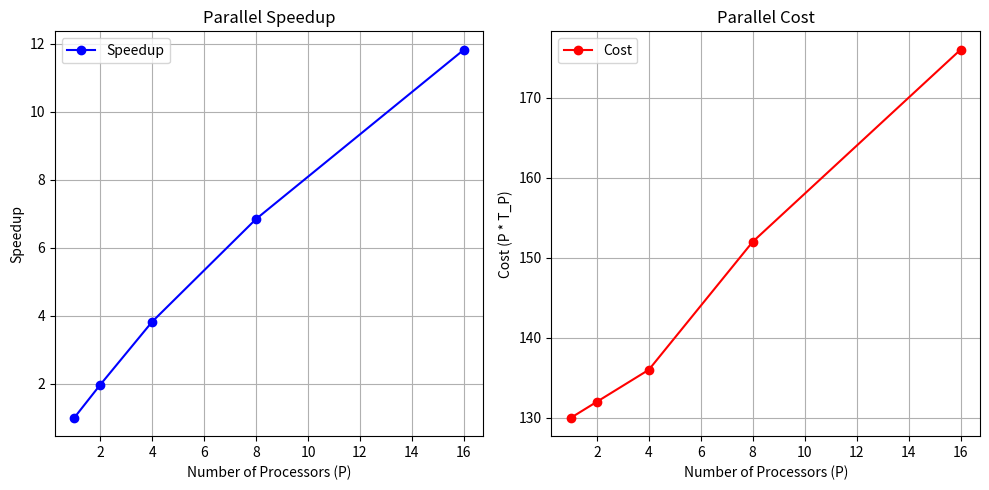

This figure's Python source:
import matplotlib.pyplot as plt


processors = [1, 2, 4, 8, 16]
runtimes = [130, 66, 34, 19, 11]

# Calculate speedup and cost
speedup = [runtimes[0] / t for t in runtimes]
cost = [p * t for p, t in zip(processors, runtimes)]

# Plot speedup
plt.figure(figsize=(10, 5))
plt.subplot(1, 2, 1)
plt.plot(processors, speedup, marker='o', color='b', label='Speedup')
plt.xlabel('Number of Processors (P)')
plt.ylabel('Speedup')
plt.title('Parallel Speedup')
plt.grid(True)
plt.legend()

# Plot cost
plt.subplot(1, 2, 2)
plt.plot(processors, cost, marker='o', color='r', label='Cost')
plt.xlabel('Number of Processors (P)')
plt.ylabel('Cost (P * T_P)')
plt.title('Parallel Cost')
plt.grid(True)
plt.legend()

plt.tight_layout()
plt.show()